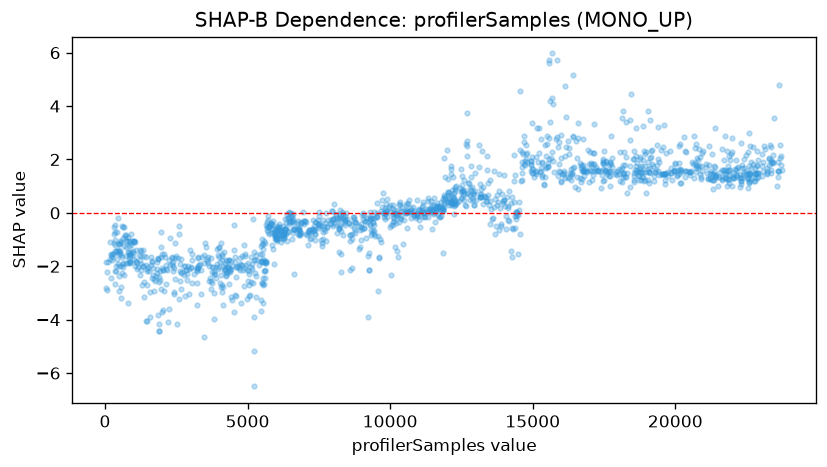

Source data for this figure (header and first rows):
feature_value, shap_value
40.0, -2.797
42.0, -1.828
61.0, -2.885
86.0, -2.221
92.0, -1.849
164.0, -1.104
190.0, -1.71
197.0, -1.561
212.0, -1.549
220.0, -2.45
243.0, -1.769
247.0, -1.654
268.0, -1.544
287.0, -1.547
299.0, -1.12
318.0, -0.5439
326.0, -0.7872
337.0, -1.19
339.0, -1.026
346.0, -2.679
350.0, -0.465
356.0, -0.7307
358.0, -1.439
360.0, -2.169
380.0, -1.434
396.0, -2.178
399.0, -1.973
408.0, -1.483
420.0, -0.729
435.0, -1.716
448.0, -1.92
450.0, -0.1952
466.0, -1.389
475.0, -2.357
477.0, -1.972
485.0, -1.17
488.0, -1.435
505.0, -1.155
507.0, -1.533
509.0, -2.941
515.0, -1.429
521.0, -1.138
530.0, -1.039
533.0, -1.492
546.0, -1.099
553.0, -1.994
560.0, -2.771
562.0, -3.203
576.0, -1.591
584.0, -1.643
586.0, -2.261
603.0, -0.4813
617.0, -2.02
619.0, -1.868
624.0, -0.9474
641.0, -0.5216
646.0, -1.927
650.0, -2.345
673.0, -0.5216
675.0, -1.235
... 1,486 more rows
